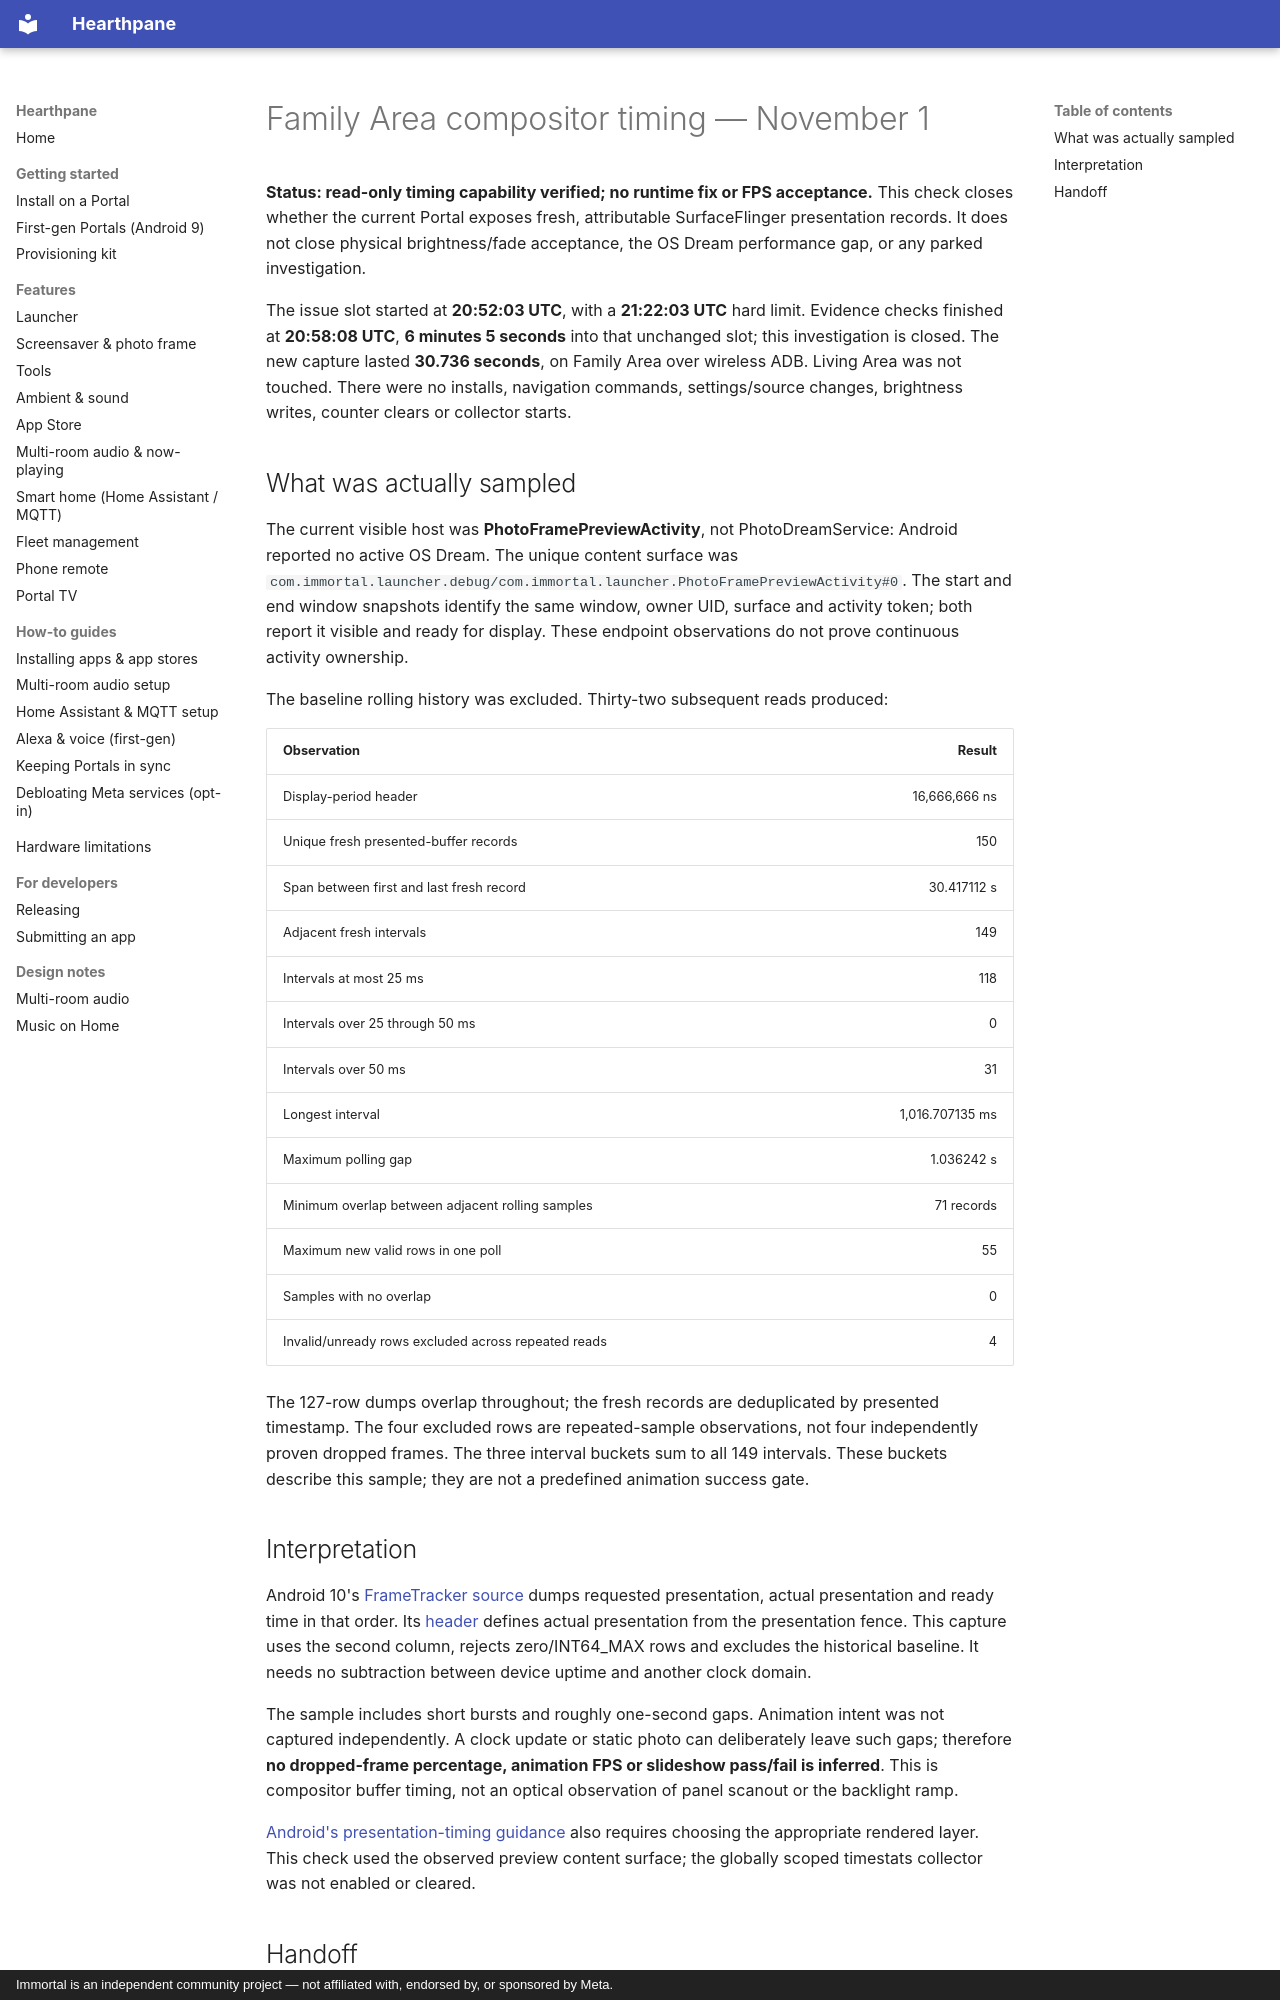

repository: rlchandani/portal-prime · page: portal-compositor-timing-2026-11-01/index.html · generator: mkdocs · copyright: Immortal is an independent community project — not affiliated with, endorsed by, or sponsored by Meta.

# Family Area compositor timing — November 1

**Status: read-only timing capability verified; no runtime fix or FPS acceptance.**
This check closes whether the current Portal exposes fresh, attributable
SurfaceFlinger presentation records. It does not close physical brightness/fade
acceptance, the OS Dream performance gap, or any parked investigation.

The issue slot started at **20:52:03 UTC**, with a **21:22:03 UTC** hard limit.
Evidence checks finished at **20:58:08 UTC**, **6 minutes 5 seconds** into that
unchanged slot; this investigation is closed.
The new capture lasted **30.736 seconds**, on Family Area over wireless ADB.
Living Area was not touched. There were no installs, navigation commands,
settings/source changes, brightness writes, counter clears or collector starts.

## What was actually sampled

The current visible host was **PhotoFramePreviewActivity**, not PhotoDreamService:
Android reported no active OS Dream. The unique content surface was
`com.immortal.launcher.debug/com.immortal.launcher.PhotoFramePreviewActivity#0`.
The start and end window snapshots identify the same window, owner UID,
surface and activity token; both report it visible and ready for display.
These endpoint observations do not prove continuous activity ownership.

The baseline rolling history was excluded. Thirty-two subsequent reads produced:

| Observation | Result |
|---|---:|
| Display-period header | 16,666,666 ns |
| Unique fresh presented-buffer records | 150 |
| Span between first and last fresh record | 30.417112 s |
| Adjacent fresh intervals | 149 |
| Intervals at most 25 ms | 118 |
| Intervals over 25 through 50 ms | 0 |
| Intervals over 50 ms | 31 |
| Longest interval | 1,016.707135 ms |
| Maximum polling gap | 1.036242 s |
| Minimum overlap between adjacent rolling samples | 71 records |
| Maximum new valid rows in one poll | 55 |
| Samples with no overlap | 0 |
| Invalid/unready rows excluded across repeated reads | 4 |

The 127-row dumps overlap throughout; the fresh records are deduplicated by
presented timestamp. The four excluded rows are repeated-sample observations,
not four independently proven dropped frames. The three interval buckets sum
to all 149 intervals. These buckets describe this sample; they are not a
predefined animation success gate.

## Interpretation

Android 10's [FrameTracker source](https://android.googlesource.com/platform/frameworks/native/+/refs/tags/android-10.0.0_r1/services/surfaceflinger/FrameTracker.cpp)
dumps requested presentation, actual presentation and ready time in that order.
Its [header](https://android.googlesource.com/platform/frameworks/native/+/refs/tags/android-10.0.0_r1/services/surfaceflinger/FrameTracker.h)
defines actual presentation from the presentation fence. This capture uses the
second column, rejects zero/INT64_MAX rows and excludes the historical baseline.
It needs no subtraction between device uptime and another clock domain.

The sample includes short bursts and roughly one-second gaps. Animation intent
was not captured independently. A clock update or static photo can deliberately
leave such gaps; therefore **no dropped-frame percentage, animation FPS or
slideshow pass/fail is inferred**. This is compositor buffer timing, not an
optical observation of panel scanout or the backlight ramp.

[Android's presentation-timing guidance](https://developer.android.com/games/optimize/vitals/slow-session)
also requires choosing the appropriate rendered layer. This check used the
observed preview content surface; the globally scoped timestats collector was
not enabled or cleared.
